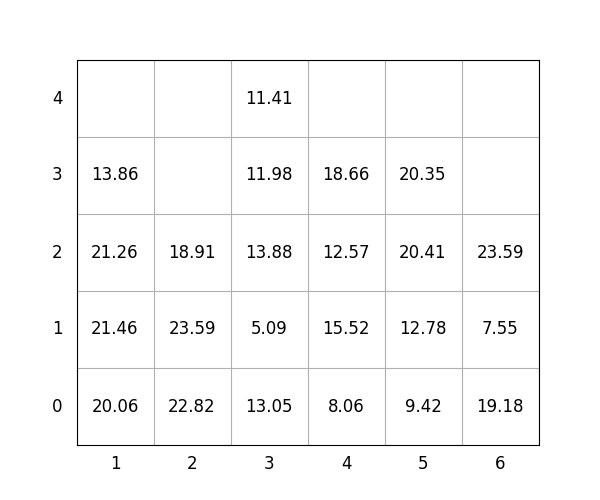

Values plotted in this chart, from the file beside it:
idx, loc_x, loc_y, loc_z, weight, group, score, seq, reloc, size(ft)
1, 5, 0, 0, 9.42, 2, 209.4, 0, 0, 20
2, 2, 0, 0, 22.82, 2, 222.8, 0, 0, 20
3, 6, 0, 0, 19.18, 2, 219.2, 0, 0, 20
4, 2, 0, 1, 23.59, 2, 223.6, 0, 0, 20
5, 1, 0, 0, 20.06, 1, 120.1, 0, 1.0, 20
6, 5, 0, 1, 12.78, 2, 212.8, 1, 0, 20
7, 3, 0, 0, 13.05, 0, 13.05, 2, 1.0, 20
8, 6, 0, 1, 7.55, 3, 307.6, 3, 0, 20
9, 6, 0, 2, 23.59, 3, 323.6, 4, 0, 20
10, 5, 0, 2, 20.41, 2, 220.4, 5, 0, 20
11, 5, 0, 3, 20.35, 3, 320.4, 6, 0, 20
12, 4, 0, 0, 8.06, 0, 8.06, 7, 0, 20
13, 4, 0, 1, 15.52, 1, 115.5, 8, 0, 20
14, 1, 0, 1, 21.46, 0, 21.46, 9, 1.0, 20
15, 3, 0, 1, 5.09, 0, 5.09, 10, 1.0, 20
16, 2, 0, 2, 18.91, 3, 318.9, 11, 0, 20
17, 4, 0, 2, 12.57, 2, 212.6, 12, 0, 20
18, 4, 0, 3, 18.66, 3, 318.7, 13, 0, 20
19, 3, 0, 2, 13.88, 0, 13.88, 14, 1.0, 20
20, 1, 0, 2, 21.26, 2, 221.3, 15, 1.0, 20
21, 1, 0, 3, 13.86, 2, 213.9, 16, 1.0, 20
22, 3, 0, 3, 11.98, 0, 11.98, 17, 1.0, 20
23, 3, 0, 4, 11.41, 1, 111.4, 18, 1.0, 20
